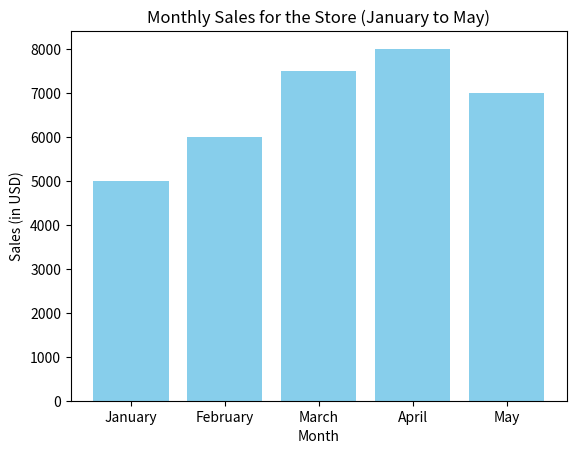

Write the Python code that produced this figure.
import matplotlib.pyplot as plt

months = ['January', 'February', 'March', 'April', 'May']
sales = [5000, 6000, 7500, 8000, 7000]

plt.bar(months, sales, color='skyblue')
plt.xlabel('Month')
plt.ylabel('Sales (in USD)')
plt.title('Monthly Sales for the Store (January to May)')

plt.show()
#done